Run: headless pygame with SDL's dummy video driver; simulated clock (each Clock.tick advances the game by its frame time, no real sleeping); random seed 0; keys injected as events and as key.get_pressed() state; no mouse input.
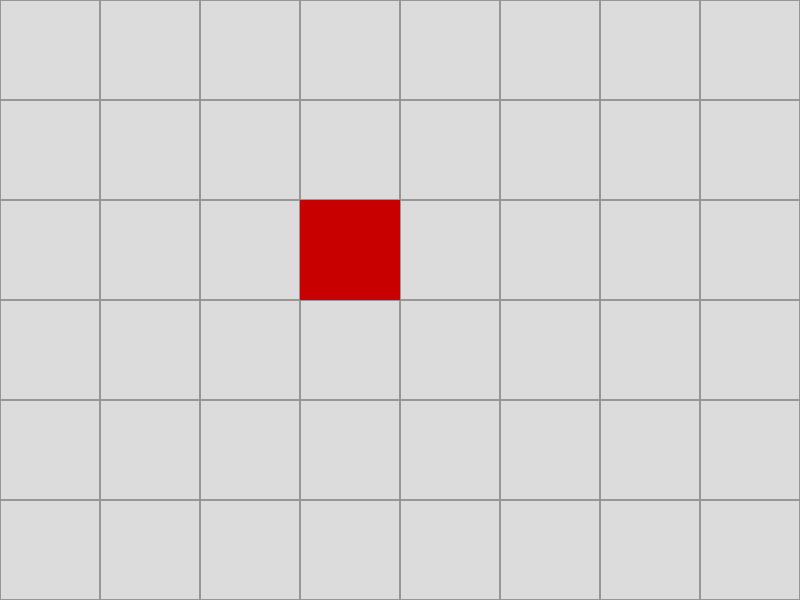
Frame 1 of 4 · flips 1–60 · no input
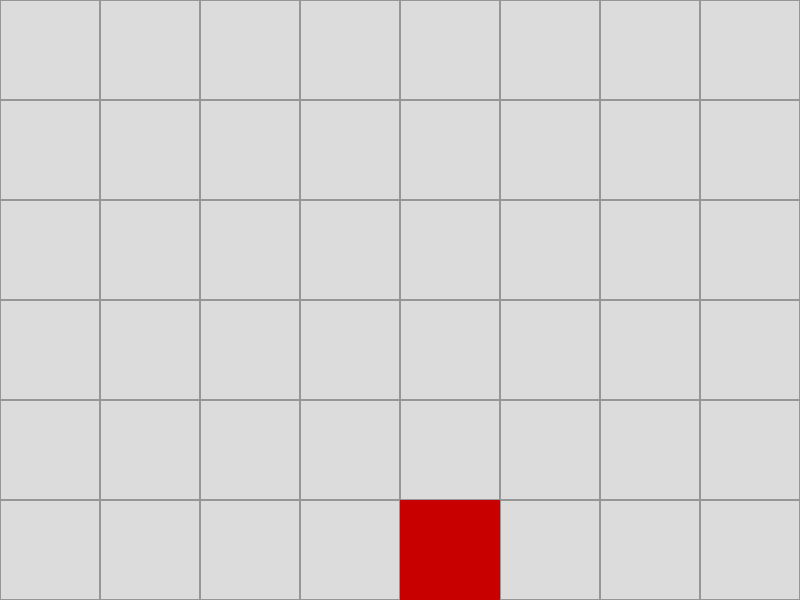
Frame 2 of 4 · flips 61–180 · tapped SPACE, RETURN · held RIGHT (→), D
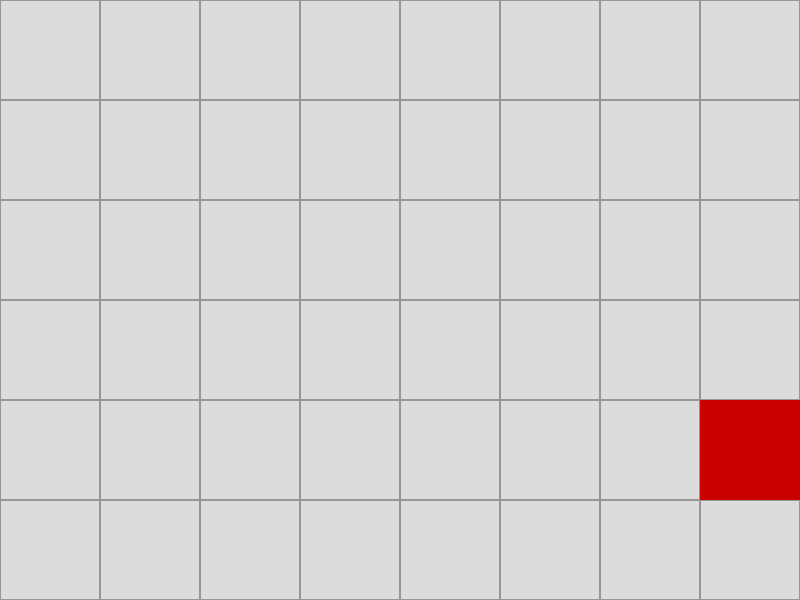
Frame 3 of 4 · flips 181–300 · held DOWN (↓), S
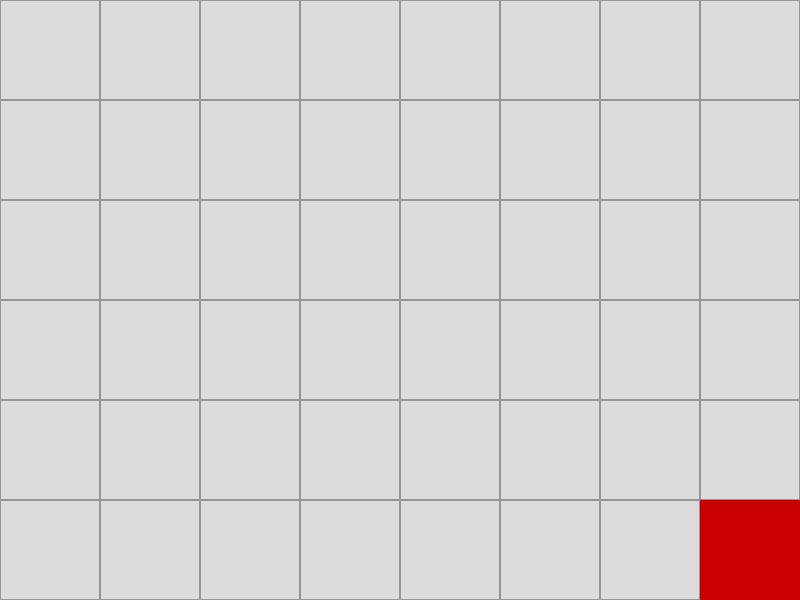
Frame 4 of 4 · flips 301–420 · held LEFT (←), A, UP (↑), W

The pygame program that drew these frames:

import sys
from random import choice, randint

import pygame

pygame.init()


class MainRun:
    def __init__(self, dw, dh):
        self.dw = dw  # Display width
        self.dh = dh  # Display height
        self.window = pygame.display.set_mode((self.dw, self.dh))
        self.grid_size = 100
        self.main()

    def main(self):
        window_clock = pygame.time.Clock()
        entity = Entity(self.dw, self.dh, self.grid_size)
        while True:
            self.window.fill((220, 220, 220))
            self.draw_grid()

            entity.draw_entity(self.window)
            entity.move_entity()

            for event in pygame.event.get():
                if event.type == pygame.QUIT:
                    pygame.quit()
                    sys.exit()
            pygame.display.update()
            window_clock.tick(2)

    def draw_grid(self):
        for x in range(0, self.dw, self.grid_size):
            for y in range(0, self.dh, self.grid_size):
                grid_block = pygame.Rect(x, y, self.grid_size, self.grid_size)
                pygame.draw.rect(self.window, (150, 150, 150), grid_block, 1)


class Entity:
    def __init__(self, dw, dh, grid_size):
        self.color = (200, 0, 0)
        self.grid_size = grid_size
        self.screen_xend = (dw - self.grid_size) // self.grid_size
        self.screen_yend = (dh - self.grid_size) // self.grid_size
        self.xpos = randint(0, self.screen_xend)
        self.ypos = randint(0, self.screen_yend)

    def draw_entity(self, window):
        body = pygame.Rect(
            self.xpos * self.grid_size,
            self.ypos * self.grid_size,
            self.grid_size,
            self.grid_size,
        )
        pygame.draw.rect(window, self.color, body)

    def move_entity(self):
        state = choice([0, 1])
        if state:
            self.xpos += choice([-1, 0, 1])
            if self.xpos < 0:
                self.xpos = self.screen_xend
            if self.xpos > self.screen_xend:
                self.xpos = 0
        else:
            self.ypos += choice([-1, 0, 1])
            if self.ypos < 0:
                self.ypos = self.screen_yend
            if self.ypos > self.screen_yend:
                self.ypos = 0


if __name__ == "__main__":
    MainRun(800, 600)
